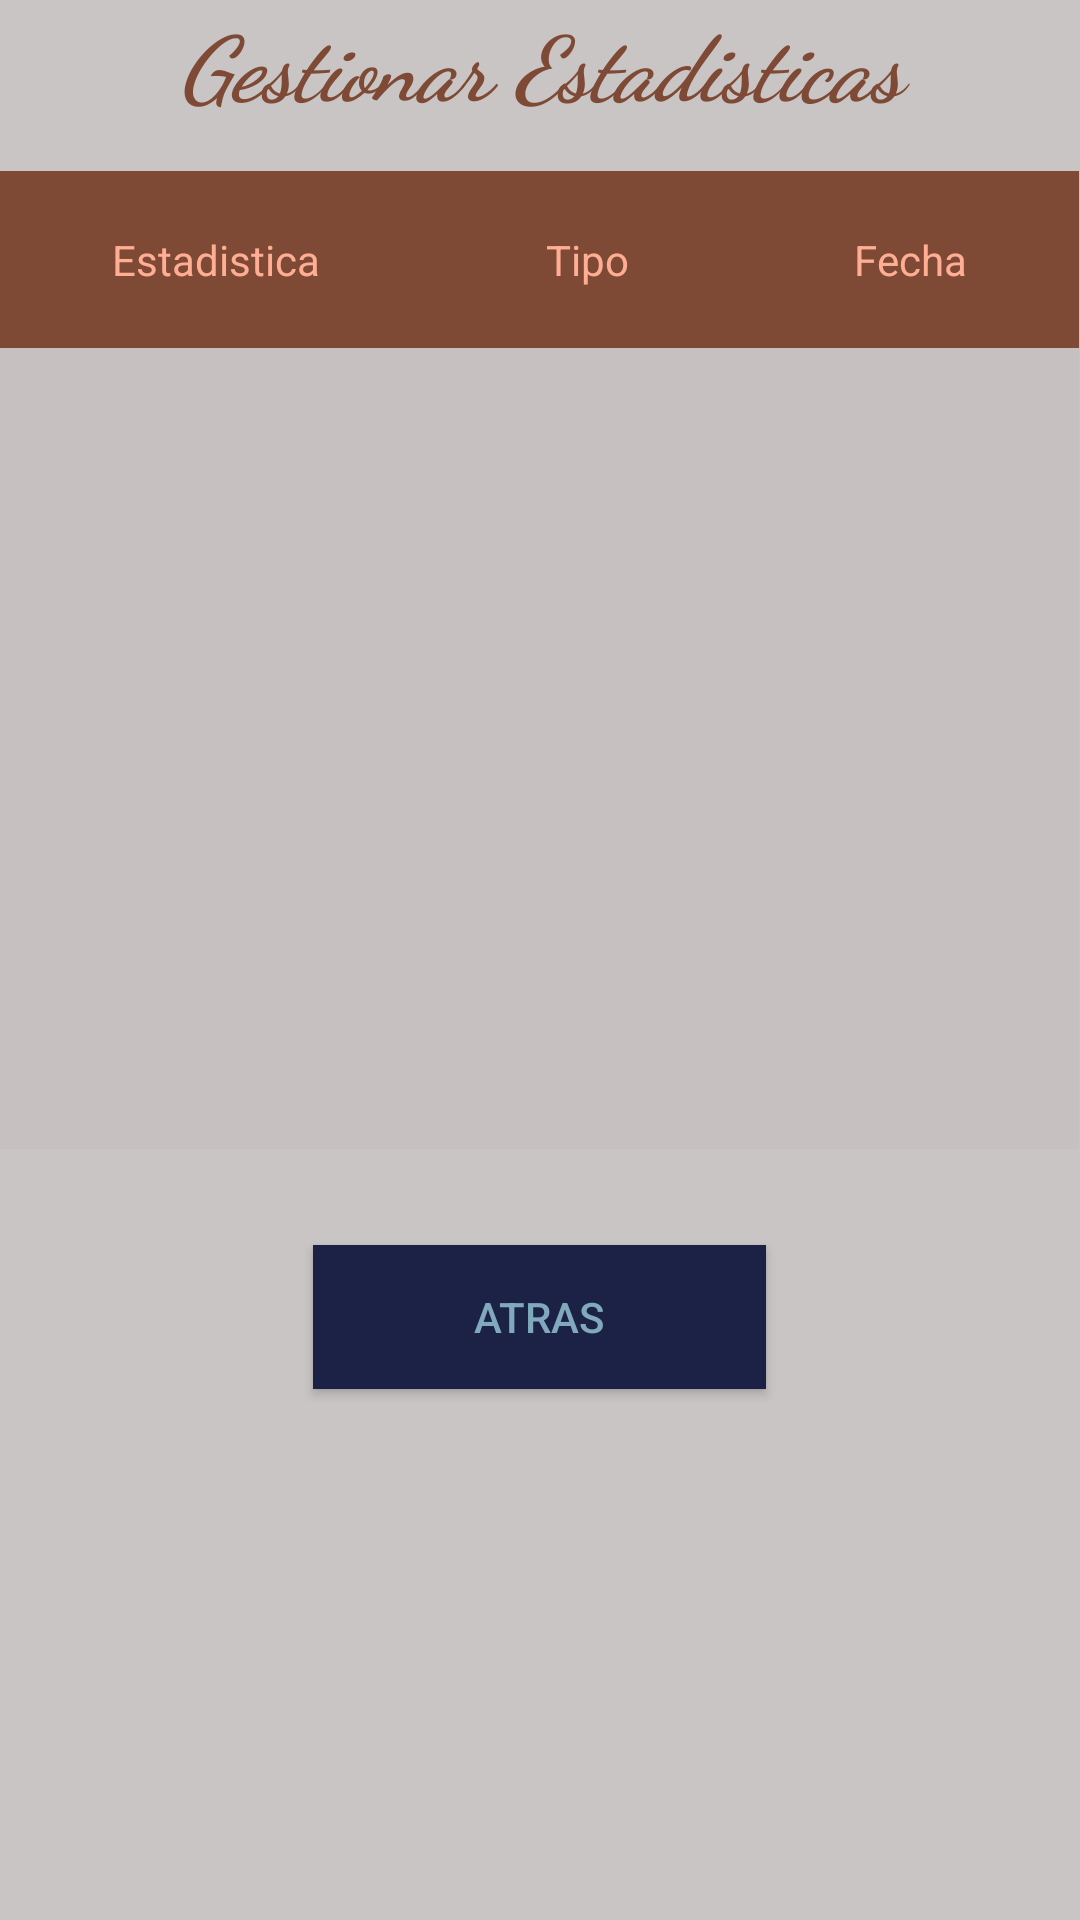

Here is an Android app screen rendered from its layout file. Give the layout XML and the strings, colors and styles it references.
<!-- AndroidManifest.xml: application theme MyTheme -->
<!-- res/layout/activity_gestionar_estadisticas.xml -->
<?xml version="1.0" encoding="utf-8"?>
<RelativeLayout xmlns:android="http://schemas.android.com/apk/res/android"
    xmlns:app="http://schemas.android.com/apk/res-auto"
    xmlns:tools="http://schemas.android.com/tools"
    android:layout_width="match_parent"
    android:layout_height="match_parent"
    android:background="@color/indicator_unselected"
    tools:context="pdm115.sv.fia.ues.dietaonline.GestionarEstadisticas">

    <LinearLayout
        android:layout_width="368dp"
        android:layout_height="495dp"
        android:orientation="vertical"
        tools:layout_editor_absoluteX="8dp"
        tools:layout_editor_absoluteY="8dp">


        <LinearLayout
            android:layout_width="match_parent"
            android:layout_height="57dp"
            android:orientation="horizontal"
            tools:layout_editor_absoluteX="8dp"
            tools:layout_editor_absoluteY="0dp">

            <TextView
                android:id="@+id/textView44"
                android:layout_width="wrap_content"
                android:layout_height="77dp"
                android:layout_weight="1"
                android:fontFamily="cursive"
                android:text="Gestionar Estadisticas"
                android:textAlignment="center"
                android:textColor="@color/brown"
                android:textSize="30sp"
                android:textStyle="bold|italic" />


        </LinearLayout>

        <LinearLayout
            android:layout_width="match_parent"
            android:layout_height="326dp"
            android:orientation="vertical">

            <TableLayout
                android:layout_width="wrap_content"
                android:layout_height="329dp"
                android:background="@color/black_trans80"
                android:stretchColumns="*">

                <TableRow
                    android:layout_width="fill_parent"
                    android:layout_height="fill_parent">

                    <TextView
                        android:layout_width="fill_parent"
                        android:layout_height="fill_parent"
                        android:background="@color/brown"
                        android:gravity="center"
                        android:padding="20dp"
                        android:text="Estadistica"
                        android:textColor="@color/deep_orange" />

                    <TextView
                        android:layout_width="fill_parent"
                        android:layout_height="fill_parent"
                        android:background="@color/brown"
                        android:gravity="center"
                        android:padding="20dp"
                        android:text="Tipo"
                        android:textColor="@color/deep_orange" />

                    <TextView
                        android:layout_width="fill_parent"
                        android:layout_height="fill_parent"
                        android:background="@color/brown"
                        android:gravity="center"
                        android:padding="20dp"
                        android:text="Fecha"
                        android:textColor="@color/deep_orange" />


                </TableRow>


            </TableLayout>
        </LinearLayout>

        <LinearLayout
            android:layout_width="match_parent"
            android:layout_height="match_parent"
            android:gravity="center"
            android:orientation="horizontal"
            tools:layout_editor_absoluteX="8dp"
            tools:layout_editor_absoluteY="8dp">

            <Button
                android:id="@+id/btnAtras"
                android:layout_width="151dp"
                android:layout_height="wrap_content"
                android:background="@color/indigo"
                android:gravity="center"
                android:text="Atras"
                android:textColor="@color/blue_grey"
                android:textColorHighlight="@color/blue_grey"
                android:textColorHint="@color/teal" />
        </LinearLayout>


    </LinearLayout>

</RelativeLayout>
<!-- resources referenced by this layout -->
<resources>
  <color name="black_trans80">#33b7a9a9</color>
  <color name="blue_grey">#80a9bc</color>
  <color name="brown">#7e4a36</color>
  <color name="deep_orange">#ffae94</color>
  <color name="indicator_unselected">#4d4c4141</color>
  <color name="indigo">#1b2245</color>
  <color name="teal">#75b0a7</color>
  <style name="MyTheme" parent="Base.MyTheme" />
  <style name="Base.MyTheme" parent="Theme.AppCompat.Light.NoActionBar">
          <item name="colorPrimary">@color/primary_500</item>
          <item name="colorPrimaryDark">@color/primary_700</item>
          <item name="colorAccent">@color/accent_500</item>
          <item name="windowActionBar">false</item>
          <item name="windowActionBarOverlay">true</item>
          <item name="windowNoTitle">true</item>
          <item name="android:windowBackground">@color/bg_light</item>
      </style>
  <color name="primary_500">#3F51B5</color>
  <color name="primary_700">#aeb7f1</color>
  <color name="accent_500">#E91E63</color>
  <color name="bg_light">#ffffff</color>
</resources>
